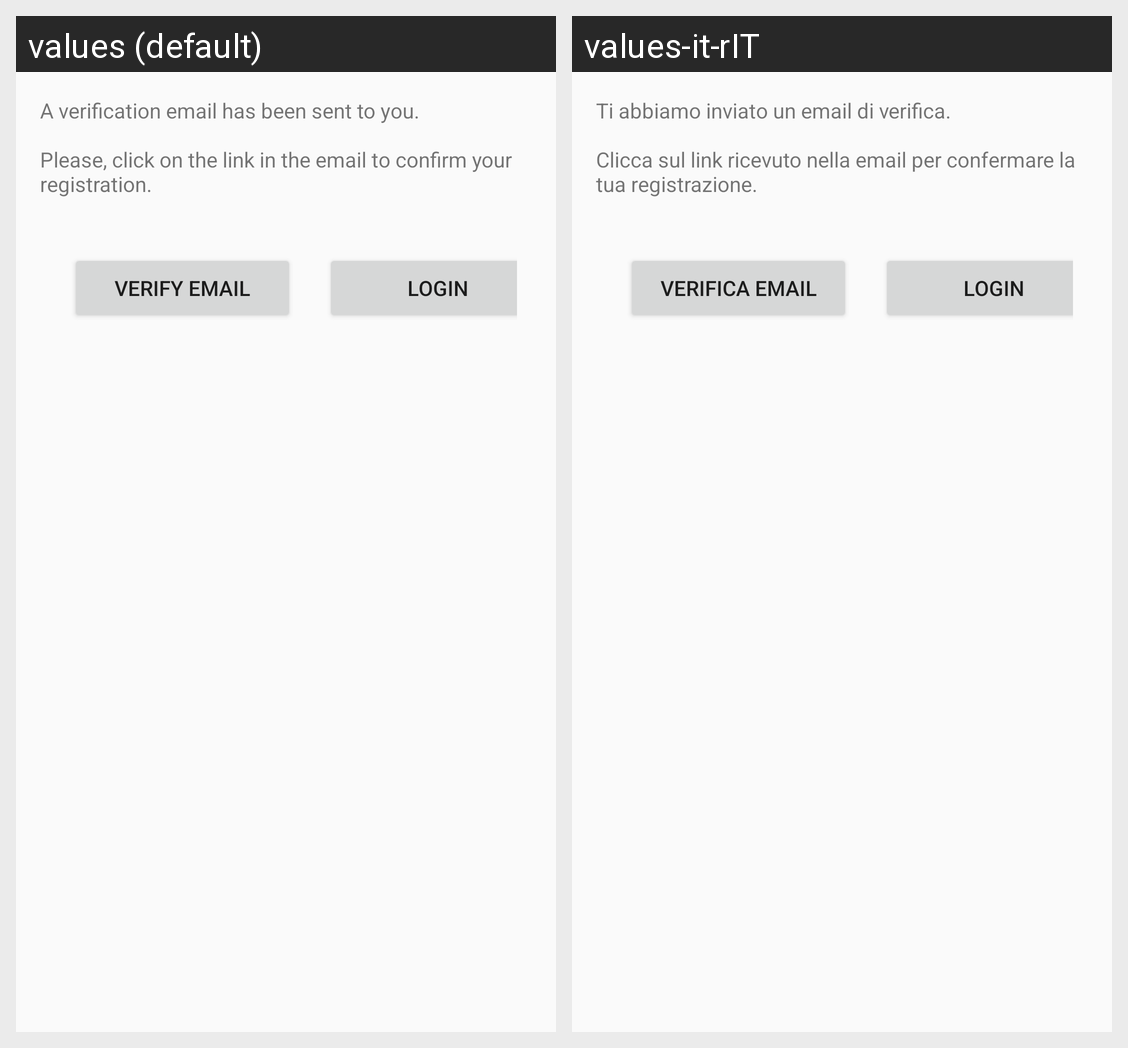

Strings drawn on this Android screen and how each of the app's shown locales translates them:
Android screen res/layout/activity_email_verification.xml rendered under 2 locales, left to right: values (default), values-it-rIT. Device: Nexus 5 (rendered at 1080×1920; each locale shown at half size, 540×960, under a caption strip naming it); theme AppTheme.
Strings drawn on this screen, with the default value and each locale's value (text and hints the layout hard-codes, and strings that could not be matched under every locale, appear in the picture but are not listed):

emailVerification_text
  values: A verification email has been sent to you.
      
      Please, click on the link in the email to confirm your registration.
  values-it-rIT: Ti abbiamo inviato un email di verifica.
      
      Clicca sul link ricevuto nella email per confermare la tua registrazione.

verify_email
  values: Verify email
  values-it-rIT: Verifica email

login
  values: Login
  values-it-rIT: Login  [not translated; the default value is used]
